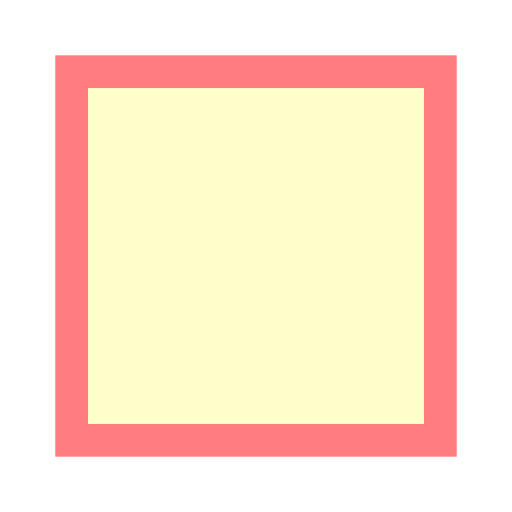
t = 0.00 s
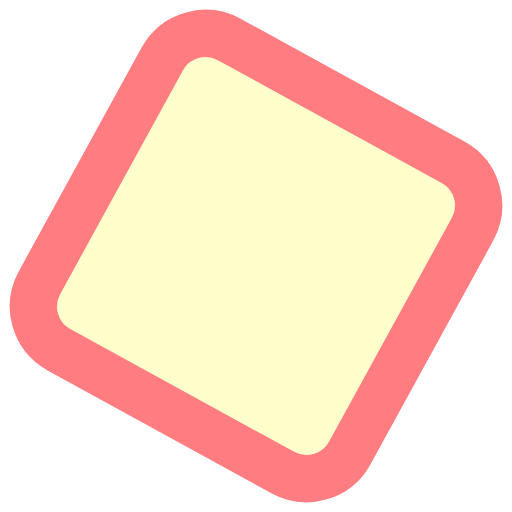
t = 0.19 s
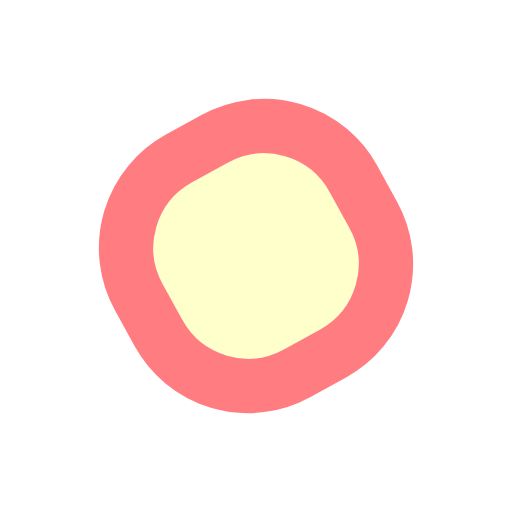
t = 0.56 s
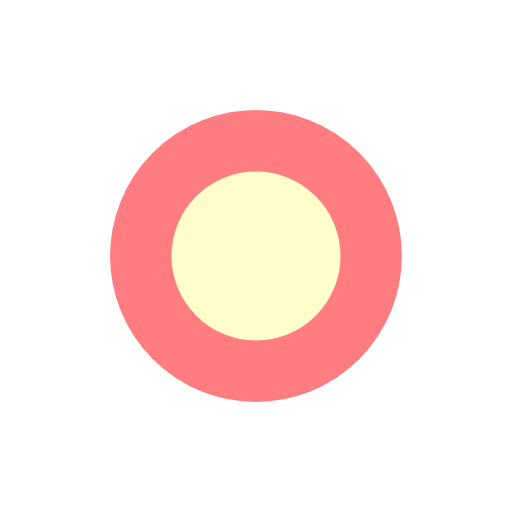
t = 0.75 s
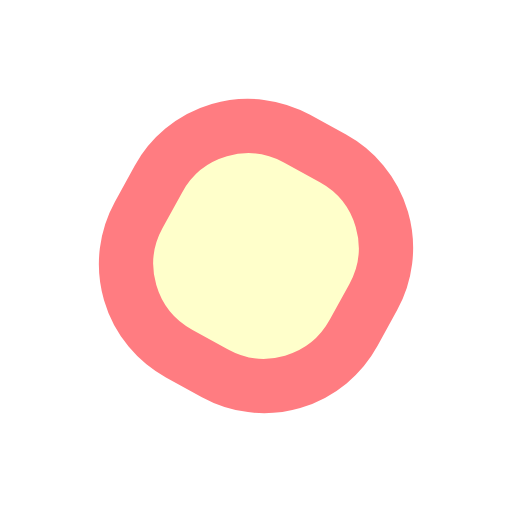
t = 0.94 s
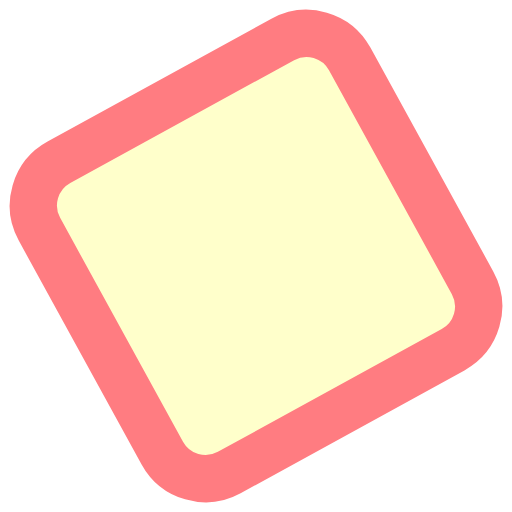
t = 1.31 s

The animated SVG that drew these frames (rendered in a browser with its animation timeline set to each time). Animation: 4 SMIL elements (animate=2,animateTransform=2); one cycle of 1.50 s, repeats indefinitely.

<svg width="80px"  height="80px"  xmlns="http://www.w3.org/2000/svg" viewBox="0 0 100 100" preserveAspectRatio="xMidYMid" class="lds-squaricle">
    <g transform="translate(50 50)">
      <g transform="scale(0.794652 0.794652)">
        <animateTransform attributeName="transform" type="scale" calcMode="spline" values="0.8;0.5;0.8" keyTimes="0;0.5;1" dur="1.5s" keySplines="0.5 0 0.5 1;0.5 0 0.5 1" begin="0s" repeatCount="indefinite"></animateTransform>
        <rect x="-45" y="-45" width="90" height="90" fill="#ffffcb" stroke="#ff7c81" stroke-width="8" rx="5.55556" transform="rotate(4.81284)">
          <animate attributeName="rx" calcMode="linear" values="0;50;0" keyTimes="0;0.5;1" dur="1.5" begin="0s" repeatCount="indefinite"></animate>
          <animate attributeName="stroke-width" calcMode="linear" values="8;24;8" keyTimes="0;0.5;1" dur="1.5" begin="0s" repeatCount="indefinite"></animate>
          <animateTransform attributeName="transform" type="rotate" calcMode="spline" values="0 0 0;270 0 0;540 0 0" keyTimes="0;0.5;1" dur="1.5s" keySplines="0.5 0 0.5 1;0.5 0 0.5 1" begin="0s" repeatCount="indefinite"></animateTransform>
        </rect>
      </g>
    </g>
  </svg>